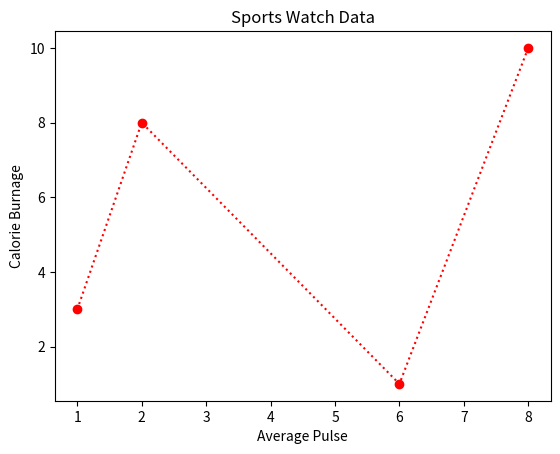

The matplotlib source for this figure:
import matplotlib.pyplot as plt
import numpy as np

# print("matplotlib version={}".format(plt.__version__))

class MyMatPlot(object):
    def __init__(self):
        pass

    def run(self):
        # xpoints = np.array([0, 6])
        # ypoints = np.array([0, 250])
        #
        # plt.plot(xpoints, ypoints)
        # # plt.plot(xpoints, ypoints, 'x')
        # plt.show()

        plt.title("Sports Watch Data")
        plt.xlabel("Average Pulse")
        plt.ylabel("Calorie Burnage")

        xpoints = np.array([1, 2, 6, 8])
        ypoints = np.array([3, 8, 1, 10])

        # marker|linestyle|color
        plt.plot(xpoints, ypoints, marker= 'o', color='r', linestyle=':')
        plt.show()

# Press the green button in the gutter to run the script.
if __name__ == '__main__':
    my_matplot = MyMatPlot()
    my_matplot.run()


# See PyCharm help at https://www.jetbrains.com/help/pycharm/
